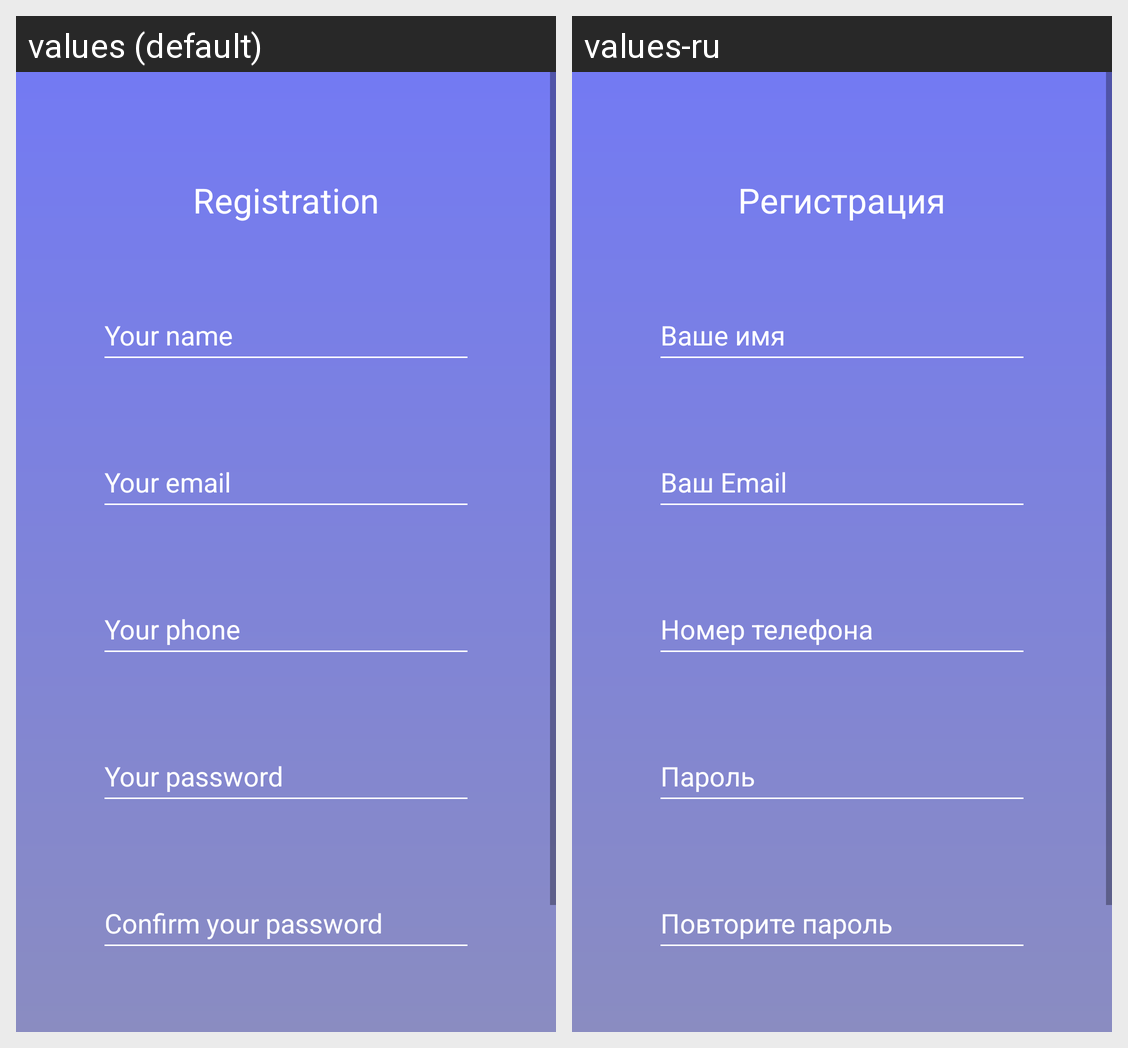

For this localized Android screen grid, give each drawn string resource with its value in every locale shown.
Android screen res/layout/fragment_registration_view.xml rendered under 2 locales, left to right: values (default), values-ru. Device: Nexus 5 (rendered at 1080×1920; each locale shown at half size, 540×960, under a caption strip naming it); theme AppTheme.
Strings drawn on this screen, with the default value and each locale's value (text and hints the layout hard-codes, and strings that could not be matched under every locale, appear in the picture but are not listed):

registration_text
  values: Registration
  values-ru: Регистрация

your_name
  values: Your name
  values-ru: Ваше имя

your_email
  values: Your email
  values-ru: Ваш Email

your_phone
  values: Your phone
  values-ru: Номер телефона

your_password
  values: Your password
  values-ru: Пароль

confirm_your_password
  values: Confirm your password
  values-ru: Повторите пароль
